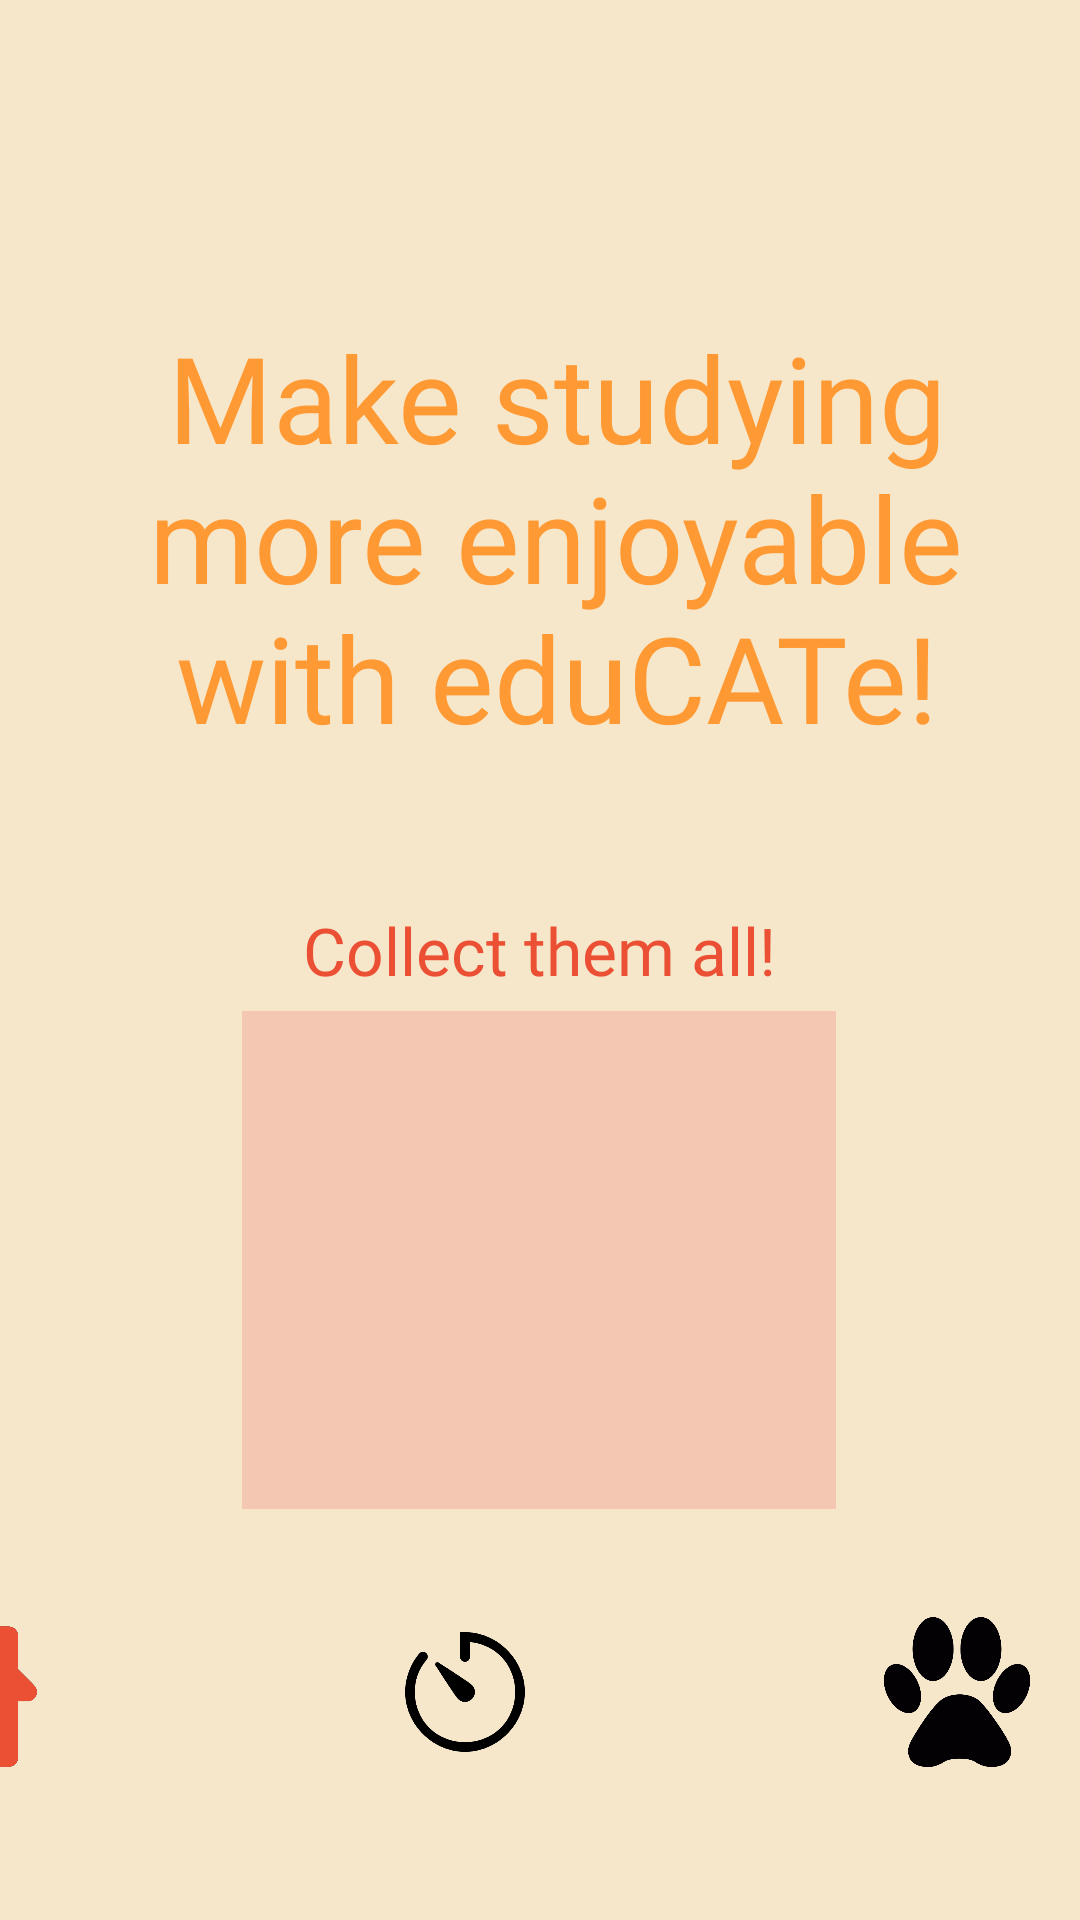

Reconstruct the res/layout file that produces this screen, plus the resources it refers to.
<!-- AndroidManifest.xml: application theme AppTheme -->
<!-- res/layout/activity_homepage.xml -->
<?xml version="1.0" encoding="utf-8"?>
<androidx.constraintlayout.widget.ConstraintLayout xmlns:android="http://schemas.android.com/apk/res/android"
    xmlns:app="http://schemas.android.com/apk/res-auto"
    xmlns:tools="http://schemas.android.com/tools"
    android:layout_width="match_parent"
    android:layout_height="match_parent"
    tools:context=".HomePage"
    android:background="@color/lavender">





















    <ImageView
        android:id="@+id/Pusheenimg"
        android:layout_width="198dp"
        android:layout_height="166dp"
        android:background="#F4C7B2"
        android:scaleType="centerInside"
        app:layout_constraintBottom_toBottomOf="parent"
        app:layout_constraintEnd_toEndOf="parent"
        app:layout_constraintHorizontal_bias="0.497"
        app:layout_constraintStart_toStartOf="parent"
        app:layout_constraintTop_toTopOf="parent"
        app:layout_constraintVertical_bias="0.711"
        android:src="@drawable/pusheen" />

    <TextView
        android:id="@+id/Headline"
        android:layout_width="272dp"
        android:layout_height="234dp"
        android:background="@color/lavender"
        android:contentDescription="@string/app_name"
        android:fontFamily="@font/copse"
        android:gravity="center"
        android:text="Make studying more enjoyable with eduCATe!"
        android:textAlignment="center"
        android:textAppearance="@style/TextAppearance.AppCompat.Display2"
        android:textColor="@color/colorPrimary"
        android:textSize="40sp"
        app:layout_constraintBottom_toBottomOf="parent"
        app:layout_constraintEnd_toEndOf="parent"
        app:layout_constraintHorizontal_bias="0.56"
        app:layout_constraintStart_toStartOf="parent"
        app:layout_constraintTop_toTopOf="parent"
        app:layout_constraintVertical_bias="0.153"
        tools:text="Make studying more enjoyable with eduCATe!" />

    <TextView
        android:id="@+id/Subline"
        android:layout_width="245dp"
        android:layout_height="35dp"
        android:contentDescription="@string/app_name"
        android:fontFamily="@font/copse"
        android:gravity="center_horizontal"
        android:text="Collect them all!"
        android:textAlignment="center"
        android:textAppearance="@style/TextAppearance.AppCompat.Large"
        android:textColor="@color/btn_dark"
        app:layout_constraintBottom_toBottomOf="parent"
        app:layout_constraintEnd_toEndOf="parent"
        app:layout_constraintHorizontal_bias="0.498"
        app:layout_constraintStart_toStartOf="parent"
        app:layout_constraintTop_toTopOf="parent"
        app:layout_constraintVertical_bias="0.499"
        tools:text="Collect them all!" />

    <ImageButton
        android:id="@+id/imgbtn_collections3"
        android:layout_width="50dp"
        android:layout_height="50dp"
        android:layout_marginEnd="16dp"
        android:layout_marginRight="16dp"
        android:layout_marginBottom="51dp"
        android:background="?android:attr/windowBackground"
        android:scaleType="fitCenter"
        android:src="@drawable/pawcol"
        android:visibility="visible"
        app:layout_constraintBottom_toBottomOf="parent"
        app:layout_constraintEnd_toEndOf="parent"
        tools:visibility="visible" />

    <ImageButton
        android:id="@+id/imgbtn_study3"
        android:layout_width="50dp"
        android:layout_height="50dp"
        android:layout_marginEnd="180dp"
        android:layout_marginRight="180dp"
        android:layout_marginBottom="51dp"
        android:background="?android:attr/windowBackground"
        android:scaleType="fitCenter"
        android:src="@drawable/timercol"
        android:visibility="visible"
        app:layout_constraintBottom_toBottomOf="parent"
        app:layout_constraintEnd_toEndOf="parent"
        app:layout_constraintVertical_bias="1.0"
        tools:visibility="visible" />

    <ImageButton
        android:id="@+id/imgbtn_home3"
        android:layout_width="50dp"
        android:layout_height="50dp"
        android:layout_marginEnd="348dp"
        android:layout_marginRight="348dp"
        android:layout_marginBottom="51dp"
        android:background="?android:attr/windowBackground"
        android:scaleType="fitCenter"
        android:src="@drawable/homehi"
        android:visibility="visible"
        app:layout_constraintBottom_toBottomOf="parent"
        app:layout_constraintEnd_toEndOf="parent"
        app:layout_constraintVertical_bias="1.0"
        tools:visibility="visible" />
</androidx.constraintlayout.widget.ConstraintLayout>
<!-- resources referenced by this layout -->
<resources>
  <color name="btn_dark">#eb4f34</color>
  <color name="colorPrimary">#ff9933</color>
  <color name="lavender">#f6e7cb</color>
  <!-- drawable homehi: png bitmap (drawable, 9778 bytes) -->
  <!-- drawable pawcol: png bitmap (drawable, 28575 bytes) -->
  <!-- drawable timercol: png bitmap (drawable, 21936 bytes) -->
  <string name="app_name">testing</string>
  <style name="AppTheme" parent="Theme.AppCompat.Light.DarkActionBar">
          
          <item name="colorPrimary">@color/colorPrimary</item>
          <item name="colorPrimaryDark">@color/colorPrimaryDark</item>
          <item name="colorAccent">@color/colorAccent</item>
      </style>
  <color name="colorPrimaryDark">#3700B3</color>
  <color name="colorAccent">#03DAC5</color>
</resources>
